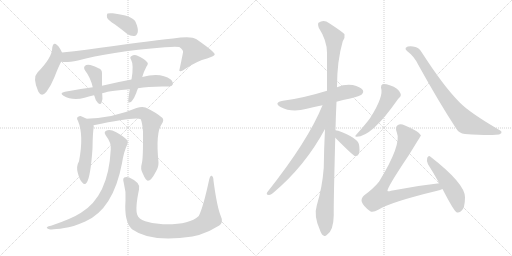
t = 0.00 s
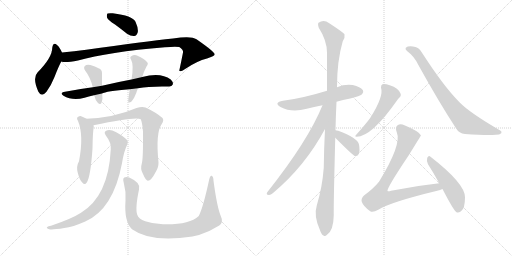
t = 2.79 s
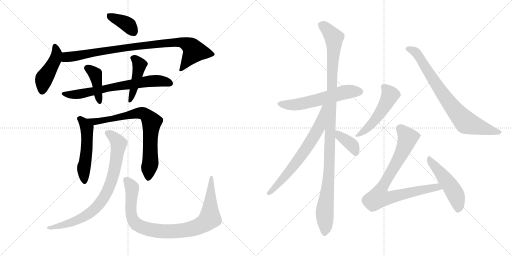
t = 5.57 s
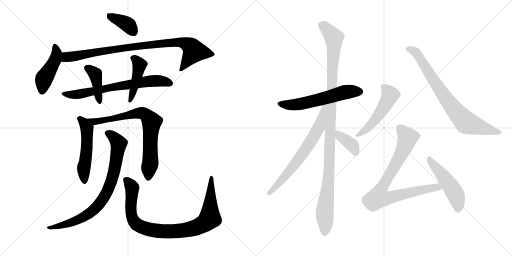
t = 8.36 s
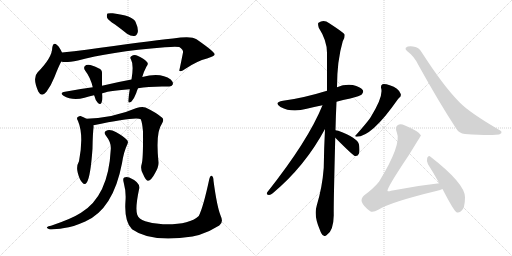
t = 11.14 s
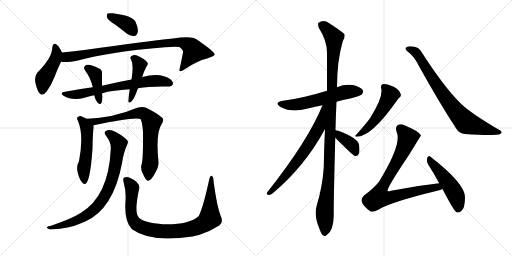
t = 13.93 s

The animated SVG that drew these frames (rendered in a browser with its animation timeline set to each time). Animation: 18 CSS @keyframes rules; one cycle of 13.93 s.

<svg version="1.1" viewBox="0 0 2048 1024" xmlns="http://www.w3.org/2000/svg">
  <g stroke="lightgray" stroke-dasharray="1,1" stroke-width="1" transform="scale(4, 4)">
    <line x1="0" y1="0" x2="256" y2="256"></line>
    <line x1="256" y1="0" x2="0" y2="256"></line>
    <line x1="128" y1="0" x2="128" y2="256"></line>
    <line x1="0" y1="128" x2="256" y2="128"></line>
    <line x1="256" y1="0" x2="512" y2="256"></line>
    <line x1="512" y1="0" x2="256" y2="256"></line>
    <line x1="384" y1="0" x2="384" y2="256"></line>
    <line x1="256" y1="128" x2="512" y2="128"></line>
  </g>
<g transform="scale(1, -1) translate(0, -850)">
   <style type="text/css">
    @keyframes keyframes0 {
      from {
       stroke: black;
       stroke-dashoffset: 378;
       stroke-width: 128;
       }
       55% {
       animation-timing-function: step-end;
       stroke: black;
       stroke-dashoffset: 0;
       stroke-width: 128;
       }
       to {
       stroke: black;
       stroke-width: 1024;
       }
       }
       #make-me-a-hanzi-animation-0 {
         animation: keyframes0 0.557617s both;
         animation-delay: 0.000000s;
         animation-timing-function: linear;
       }
    @keyframes keyframes1 {
      from {
       stroke: black;
       stroke-dashoffset: 446;
       stroke-width: 128;
       }
       59% {
       animation-timing-function: step-end;
       stroke: black;
       stroke-dashoffset: 0;
       stroke-width: 128;
       }
       to {
       stroke: black;
       stroke-width: 1024;
       }
       }
       #make-me-a-hanzi-animation-1 {
         animation: keyframes1 0.612956s both;
         animation-delay: 0.557617s;
         animation-timing-function: linear;
       }
    @keyframes keyframes2 {
      from {
       stroke: black;
       stroke-dashoffset: 895;
       stroke-width: 128;
       }
       74% {
       animation-timing-function: step-end;
       stroke: black;
       stroke-dashoffset: 0;
       stroke-width: 128;
       }
       to {
       stroke: black;
       stroke-width: 1024;
       }
       }
       #make-me-a-hanzi-animation-2 {
         animation: keyframes2 0.978353s both;
         animation-delay: 1.170573s;
         animation-timing-function: linear;
       }
    @keyframes keyframes3 {
      from {
       stroke: black;
       stroke-dashoffset: 687;
       stroke-width: 128;
       }
       69% {
       animation-timing-function: step-end;
       stroke: black;
       stroke-dashoffset: 0;
       stroke-width: 128;
       }
       to {
       stroke: black;
       stroke-width: 1024;
       }
       }
       #make-me-a-hanzi-animation-3 {
         animation: keyframes3 0.809082s both;
         animation-delay: 2.148926s;
         animation-timing-function: linear;
       }
    @keyframes keyframes4 {
      from {
       stroke: black;
       stroke-dashoffset: 404;
       stroke-width: 128;
       }
       57% {
       animation-timing-function: step-end;
       stroke: black;
       stroke-dashoffset: 0;
       stroke-width: 128;
       }
       to {
       stroke: black;
       stroke-width: 1024;
       }
       }
       #make-me-a-hanzi-animation-4 {
         animation: keyframes4 0.578776s both;
         animation-delay: 2.958008s;
         animation-timing-function: linear;
       }
    @keyframes keyframes5 {
      from {
       stroke: black;
       stroke-dashoffset: 439;
       stroke-width: 128;
       }
       59% {
       animation-timing-function: step-end;
       stroke: black;
       stroke-dashoffset: 0;
       stroke-width: 128;
       }
       to {
       stroke: black;
       stroke-width: 1024;
       }
       }
       #make-me-a-hanzi-animation-5 {
         animation: keyframes5 0.607259s both;
         animation-delay: 3.536784s;
         animation-timing-function: linear;
       }
    @keyframes keyframes6 {
      from {
       stroke: black;
       stroke-dashoffset: 518;
       stroke-width: 128;
       }
       63% {
       animation-timing-function: step-end;
       stroke: black;
       stroke-dashoffset: 0;
       stroke-width: 128;
       }
       to {
       stroke: black;
       stroke-width: 1024;
       }
       }
       #make-me-a-hanzi-animation-6 {
         animation: keyframes6 0.671549s both;
         animation-delay: 4.144043s;
         animation-timing-function: linear;
       }
    @keyframes keyframes7 {
      from {
       stroke: black;
       stroke-dashoffset: 756;
       stroke-width: 128;
       }
       71% {
       animation-timing-function: step-end;
       stroke: black;
       stroke-dashoffset: 0;
       stroke-width: 128;
       }
       to {
       stroke: black;
       stroke-width: 1024;
       }
       }
       #make-me-a-hanzi-animation-7 {
         animation: keyframes7 0.865234s both;
         animation-delay: 4.815592s;
         animation-timing-function: linear;
       }
    @keyframes keyframes8 {
      from {
       stroke: black;
       stroke-dashoffset: 801;
       stroke-width: 128;
       }
       72% {
       animation-timing-function: step-end;
       stroke: black;
       stroke-dashoffset: 0;
       stroke-width: 128;
       }
       to {
       stroke: black;
       stroke-width: 1024;
       }
       }
       #make-me-a-hanzi-animation-8 {
         animation: keyframes8 0.901855s both;
         animation-delay: 5.680826s;
         animation-timing-function: linear;
       }
    @keyframes keyframes9 {
      from {
       stroke: black;
       stroke-dashoffset: 922;
       stroke-width: 128;
       }
       75% {
       animation-timing-function: step-end;
       stroke: black;
       stroke-dashoffset: 0;
       stroke-width: 128;
       }
       to {
       stroke: black;
       stroke-width: 1024;
       }
       }
       #make-me-a-hanzi-animation-9 {
         animation: keyframes9 1.000326s both;
         animation-delay: 6.582681s;
         animation-timing-function: linear;
       }
    @keyframes keyframes10 {
      from {
       stroke: black;
       stroke-dashoffset: 577;
       stroke-width: 128;
       }
       65% {
       animation-timing-function: step-end;
       stroke: black;
       stroke-dashoffset: 0;
       stroke-width: 128;
       }
       to {
       stroke: black;
       stroke-width: 1024;
       }
       }
       #make-me-a-hanzi-animation-10 {
         animation: keyframes10 0.719564s both;
         animation-delay: 7.583007s;
         animation-timing-function: linear;
       }
    @keyframes keyframes11 {
      from {
       stroke: black;
       stroke-dashoffset: 1110;
       stroke-width: 128;
       }
       78% {
       animation-timing-function: step-end;
       stroke: black;
       stroke-dashoffset: 0;
       stroke-width: 128;
       }
       to {
       stroke: black;
       stroke-width: 1024;
       }
       }
       #make-me-a-hanzi-animation-11 {
         animation: keyframes11 1.153320s both;
         animation-delay: 8.302571s;
         animation-timing-function: linear;
       }
    @keyframes keyframes12 {
      from {
       stroke: black;
       stroke-dashoffset: 675;
       stroke-width: 128;
       }
       69% {
       animation-timing-function: step-end;
       stroke: black;
       stroke-dashoffset: 0;
       stroke-width: 128;
       }
       to {
       stroke: black;
       stroke-width: 1024;
       }
       }
       #make-me-a-hanzi-animation-12 {
         animation: keyframes12 0.799316s both;
         animation-delay: 9.455891s;
         animation-timing-function: linear;
       }
    @keyframes keyframes13 {
      from {
       stroke: black;
       stroke-dashoffset: 379;
       stroke-width: 128;
       }
       55% {
       animation-timing-function: step-end;
       stroke: black;
       stroke-dashoffset: 0;
       stroke-width: 128;
       }
       to {
       stroke: black;
       stroke-width: 1024;
       }
       }
       #make-me-a-hanzi-animation-13 {
         animation: keyframes13 0.558431s both;
         animation-delay: 10.255207s;
         animation-timing-function: linear;
       }
    @keyframes keyframes14 {
      from {
       stroke: black;
       stroke-dashoffset: 507;
       stroke-width: 128;
       }
       62% {
       animation-timing-function: step-end;
       stroke: black;
       stroke-dashoffset: 0;
       stroke-width: 128;
       }
       to {
       stroke: black;
       stroke-width: 1024;
       }
       }
       #make-me-a-hanzi-animation-14 {
         animation: keyframes14 0.662598s both;
         animation-delay: 10.813638s;
         animation-timing-function: linear;
       }
    @keyframes keyframes15 {
      from {
       stroke: black;
       stroke-dashoffset: 777;
       stroke-width: 128;
       }
       72% {
       animation-timing-function: step-end;
       stroke: black;
       stroke-dashoffset: 0;
       stroke-width: 128;
       }
       to {
       stroke: black;
       stroke-width: 1024;
       }
       }
       #make-me-a-hanzi-animation-15 {
         animation: keyframes15 0.882324s both;
         animation-delay: 11.476236s;
         animation-timing-function: linear;
       }
    @keyframes keyframes16 {
      from {
       stroke: black;
       stroke-dashoffset: 823;
       stroke-width: 128;
       }
       73% {
       animation-timing-function: step-end;
       stroke: black;
       stroke-dashoffset: 0;
       stroke-width: 128;
       }
       to {
       stroke: black;
       stroke-width: 1024;
       }
       }
       #make-me-a-hanzi-animation-16 {
         animation: keyframes16 0.919759s both;
         animation-delay: 12.358560s;
         animation-timing-function: linear;
       }
    @keyframes keyframes17 {
      from {
       stroke: black;
       stroke-dashoffset: 493;
       stroke-width: 128;
       }
       62% {
       animation-timing-function: step-end;
       stroke: black;
       stroke-dashoffset: 0;
       stroke-width: 128;
       }
       to {
       stroke: black;
       stroke-width: 1024;
       }
       }
       #make-me-a-hanzi-animation-17 {
         animation: keyframes17 0.651204s both;
         animation-delay: 13.278319s;
         animation-timing-function: linear;
       }
</style>
<path d="M 460.0 752.0 Q 482.0 736.0 508.0 715.0 Q 523.0 705.0 537.0 706.0 Q 547.0 707.0 551.0 721.0 Q 554.0 736.0 542.0 763.0 Q 530.0 788.0 451.0 797.0 Q 435.0 798.0 430.0 796.0 Q 426.0 792.0 428.0 780.0 Q 432.0 770.0 460.0 752.0 Z" fill="lightgray"></path> 
<path d="M 248.0 640.0 Q 238.0 662.0 229.0 669.0 Q 213.0 684.0 209.0 659.0 Q 209.0 620.0 150.0 560.0 Q 129.0 539.0 153.0 484.0 Q 166.0 459.0 186.0 483.0 Q 204.0 507.0 218.0 542.0 Q 233.0 581.0 245.0 604.0 C 255.0 624.0 255.0 624.0 248.0 640.0 Z" fill="lightgray"></path> 
<path d="M 245.0 604.0 Q 260.0 598.0 312.0 608.0 Q 432.0 642.0 660.0 661.0 Q 703.0 665.0 717.0 662.0 Q 735.0 649.0 732.0 640.0 Q 725.0 604.0 717.0 567.0 L 719.0 566.0 Q 726.0 562.0 742.0 575.0 Q 788.0 606.0 828.0 616.0 Q 859.0 626.0 859.0 633.0 Q 858.0 643.0 786.0 693.0 Q 765.0 708.0 692.0 696.0 Q 581.0 684.0 345.0 651.0 Q 296.0 644.0 248.0 640.0 C 218.0 637.0 215.0 607.0 245.0 604.0 Z" fill="lightgray"></path> 
<path d="M 552.0 497.0 Q 600.0 506.0 674.0 504.0 Q 687.0 503.0 691.0 512.0 Q 694.0 521.0 683.0 532.0 Q 643.0 562.0 569.0 542.0 L 526.0 532.0 Q 471.0 522.0 408.0 507.0 L 371.0 501.0 Q 317.0 494.0 260.0 483.0 Q 236.0 479.0 254.0 467.0 Q 290.0 446.0 338.0 459.0 Q 354.0 465.0 376.0 469.0 L 408.0 476.0 Q 423.0 485.0 519.0 493.0 L 552.0 497.0 Z" fill="lightgray"></path> 
<path d="M 408.0 507.0 L 408.0 556.0 Q 409.0 572.0 394.0 577.0 Q 361.0 595.0 345.0 590.0 Q 330.0 583.0 341.0 567.0 Q 362.0 540.0 371.0 501.0 C 378.0 472.0 368.0 488.0 376.0 469.0 L 377.0 468.0 Q 381.0 450.0 391.0 439.0 Q 401.0 429.0 406.0 439.0 Q 412.0 455.0 409.0 473.0 Q 408.0 474.0 408.0 476.0 L 408.0 507.0 Z" fill="lightgray"></path> 
<path d="M 569.0 542.0 Q 569.0 543.0 570.0 545.0 Q 574.0 561.0 586.0 584.0 Q 596.0 596.0 587.0 603.0 Q 577.0 616.0 550.0 627.0 Q 537.0 633.0 525.0 625.0 Q 518.0 621.0 524.0 612.0 Q 536.0 591.0 526.0 532.0 L 519.0 493.0 Q 513.0 453.0 513.0 445.0 Q 514.0 435.0 526.0 444.0 Q 536.0 454.0 545.0 478.0 Q 548.0 488.0 552.0 497.0 L 569.0 542.0 Z" fill="lightgray"></path> 
<path d="M 346.0 375.0 Q 334.0 382.0 322.0 386.0 Q 315.0 387.0 309.0 380.0 Q 306.0 376.0 312.0 366.0 Q 336.0 309.0 316.0 205.0 Q 304.0 184.0 311.0 159.0 Q 318.0 131.0 329.0 120.0 Q 339.0 108.0 347.0 120.0 Q 362.0 141.0 370.0 256.0 Q 371.0 323.0 375.0 341.0 Q 375.0 345.0 374.0 349.0 C 373.0 360.0 372.0 361.0 346.0 375.0 Z" fill="lightgray"></path> 
<path d="M 567.0 195.0 Q 560.0 174.0 572.0 154.0 Q 584.0 126.0 592.0 127.0 Q 605.0 128.0 620.0 157.0 Q 635.0 181.0 634.0 200.0 Q 622.0 320.0 647.0 354.0 Q 657.0 369.0 650.0 378.0 Q 625.0 400.0 582.0 420.0 Q 567.0 424.0 546.0 418.0 Q 456.0 379.0 346.0 375.0 C 316.0 374.0 345.0 343.0 374.0 349.0 Q 545.0 385.0 563.0 373.0 Q 569.0 360.0 572.0 324.0 Q 573.0 215.0 567.0 195.0 Z" fill="lightgray"></path> 
<path d="M 443.0 252.0 Q 434.0 66.0 324.0 -1.0 Q 287.0 -25.0 204.0 -53.0 Q 192.0 -54.0 189.0 -58.0 Q 183.0 -62.0 197.0 -67.0 Q 209.0 -70.0 257.0 -62.0 Q 291.0 -58.0 341.0 -36.0 Q 453.0 13.0 488.0 197.0 Q 495.0 243.0 509.0 272.0 Q 515.0 282.0 508.0 290.0 Q 493.0 306.0 463.0 322.0 Q 445.0 332.0 430.0 329.0 Q 411.0 325.0 424.0 307.0 Q 446.0 279.0 443.0 252.0 Z" fill="lightgray"></path> 
<path d="M 883.0 -14.0 Q 868.0 22.0 854.0 127.0 Q 854.0 143.0 847.0 147.0 Q 841.0 150.0 837.0 133.0 Q 813.0 21.0 795.0 -14.0 Q 756.0 -50.0 652.0 -47.0 Q 612.0 -46.0 581.0 -35.0 Q 554.0 -25.0 549.0 -9.0 Q 540.0 16.0 556.0 92.0 Q 565.0 119.0 517.0 140.0 Q 505.0 144.0 497.0 140.0 Q 490.0 136.0 495.0 119.0 Q 505.0 82.0 502.0 47.0 Q 496.0 -37.0 528.0 -67.0 Q 604.0 -122.0 770.0 -96.0 Q 782.0 -93.0 796.0 -90.0 Q 836.0 -78.0 877.0 -52.0 Q 895.0 -39.0 883.0 -14.0 Z" fill="lightgray"></path> 
<path d="M 1346.0 443.5 Q 1371.0 450.5 1401.0 456.5 Q 1441.0 466.5 1447.0 472.5 Q 1456.0 482.5 1451.0 490.5 Q 1442.0 503.5 1411.0 510.5 Q 1378.0 514.5 1348.0 501.5 L 1308.0 487.5 Q 1211.0 457.5 1132.0 447.5 Q 1093.0 440.5 1122.0 422.5 Q 1167.0 398.5 1227.0 415.5 Q 1255.0 422.5 1290.0 429.5 L 1346.0 443.5 Z" fill="lightgray"></path> 
<path d="M 1342.0 329.5 Q 1343.0 383.5 1346.0 443.5 L 1348.0 501.5 Q 1348.0 607.5 1371.0 685.5 Q 1381.0 700.5 1378.0 713.5 Q 1371.0 722.5 1317.0 757.5 Q 1295.0 773.5 1274.0 759.5 Q 1270.0 755.5 1275.0 739.5 Q 1308.0 688.5 1308.0 639.5 Q 1308.0 569.5 1308.0 487.5 L 1300.0 334.5 Q 1296.0 259.5 1295.0 179.5 Q 1289.0 100.5 1267.0 28.5 Q 1254.0 -13.5 1280.0 -70.5 Q 1286.0 -88.5 1294.0 -91.5 Q 1300.0 -97.5 1307.0 -89.5 Q 1334.0 -73.5 1335.0 -10.5 Q 1334.0 28.5 1341.0 299.5 L 1342.0 329.5 Z" fill="lightgray"></path> 
<path d="M 1290.0 429.5 Q 1233.0 288.5 1069.0 81.5 Q 1063.0 71.5 1075.0 70.5 Q 1082.0 69.5 1091.0 77.5 Q 1220.0 185.5 1300.0 334.5 C 1366.0 456.5 1302.0 457.5 1290.0 429.5 Z" fill="lightgray"></path> 
<path d="M 1341.0 299.5 Q 1411.0 229.5 1419.0 226.5 L 1422.0 226.5 Q 1431.0 225.5 1436.0 236.5 Q 1440.0 248.5 1436.0 272.5 Q 1430.0 299.5 1353.0 327.5 Q 1346.0 328.5 1342.0 329.5 C 1313.0 335.5 1320.0 320.5 1341.0 299.5 Z" fill="lightgray"></path> 
<path d="M 1524.0 499.5 Q 1536.0 466.5 1482.0 380.5 Q 1481.0 379.5 1480.0 377.5 Q 1464.0 355.5 1424.0 310.5 Q 1417.0 304.5 1426.0 303.5 Q 1487.0 303.5 1590.0 451.5 Q 1594.0 457.5 1598.0 460.5 Q 1605.0 464.5 1603.0 474.5 Q 1594.0 499.5 1559.0 509.5 Q 1540.0 515.5 1530.0 513.5 Q 1523.0 510.5 1524.0 499.5 Z" fill="lightgray"></path> 
<path d="M 1628.0 646.5 Q 1658.0 624.5 1674.0 589.5 Q 1756.0 441.5 1824.0 337.5 Q 1836.0 316.5 1860.0 314.5 Q 1948.0 308.5 1983.0 311.5 Q 1999.0 311.5 2005.0 317.5 Q 2009.0 323.5 2001.0 328.5 Q 1877.0 400.5 1838.0 441.5 Q 1774.0 505.5 1686.0 642.5 Q 1677.0 658.5 1662.0 662.5 Q 1634.0 668.5 1623.0 659.5 Q 1619.0 653.5 1628.0 646.5 Z" fill="lightgray"></path> 
<path d="M 1757.0 117.5 Q 1664.0 107.5 1564.0 87.5 Q 1554.0 83.5 1550.0 86.5 Q 1547.0 98.5 1635.0 229.5 Q 1683.0 307.5 1684.0 308.5 Q 1678.0 324.5 1620.0 348.5 Q 1602.0 355.5 1592.0 350.5 Q 1579.0 343.5 1587.0 321.5 Q 1608.0 273.5 1516.0 123.5 Q 1494.0 96.5 1456.0 68.5 Q 1443.0 55.5 1447.0 43.5 Q 1453.0 25.5 1481.0 5.5 Q 1490.0 -1.5 1515.0 12.5 Q 1563.0 42.5 1749.0 87.5 Q 1761.0 90.5 1770.0 94.5 C 1798.0 104.5 1787.0 120.5 1757.0 117.5 Z" fill="lightgray"></path> 
<path d="M 1770.0 94.5 Q 1815.0 7.5 1826.0 1.5 Q 1833.0 -2.5 1844.0 5.5 Q 1860.0 15.5 1860.0 61.5 Q 1860.0 116.5 1722.0 223.5 Q 1715.0 230.5 1709.0 219.5 Q 1705.0 206.5 1712.0 193.5 Q 1734.0 159.5 1757.0 117.5 L 1770.0 94.5 Z" fill="lightgray"></path> 
      <clipPath id="make-me-a-hanzi-clip-0">
      <path d="M 460.0 752.0 Q 482.0 736.0 508.0 715.0 Q 523.0 705.0 537.0 706.0 Q 547.0 707.0 551.0 721.0 Q 554.0 736.0 542.0 763.0 Q 530.0 788.0 451.0 797.0 Q 435.0 798.0 430.0 796.0 Q 426.0 792.0 428.0 780.0 Q 432.0 770.0 460.0 752.0 Z" fill="lightgray"></path>
      </clipPath>
      <path clip-path="url(#make-me-a-hanzi-clip-0)" d="M 435.0 790.0 L 515.0 749.0 L 534.0 723.0 " fill="none" id="make-me-a-hanzi-animation-0" stroke-dasharray="250 500" stroke-linecap="round"></path>

      <clipPath id="make-me-a-hanzi-clip-1">
      <path d="M 248.0 640.0 Q 238.0 662.0 229.0 669.0 Q 213.0 684.0 209.0 659.0 Q 209.0 620.0 150.0 560.0 Q 129.0 539.0 153.0 484.0 Q 166.0 459.0 186.0 483.0 Q 204.0 507.0 218.0 542.0 Q 233.0 581.0 245.0 604.0 C 255.0 624.0 255.0 624.0 248.0 640.0 Z" fill="lightgray"></path>
      </clipPath>
      <path clip-path="url(#make-me-a-hanzi-clip-1)" d="M 219.0 663.0 L 227.0 636.0 L 224.0 624.0 L 175.0 532.0 L 168.0 487.0 " fill="none" id="make-me-a-hanzi-animation-1" stroke-dasharray="318 636" stroke-linecap="round"></path>

      <clipPath id="make-me-a-hanzi-clip-2">
      <path d="M 245.0 604.0 Q 260.0 598.0 312.0 608.0 Q 432.0 642.0 660.0 661.0 Q 703.0 665.0 717.0 662.0 Q 735.0 649.0 732.0 640.0 Q 725.0 604.0 717.0 567.0 L 719.0 566.0 Q 726.0 562.0 742.0 575.0 Q 788.0 606.0 828.0 616.0 Q 859.0 626.0 859.0 633.0 Q 858.0 643.0 786.0 693.0 Q 765.0 708.0 692.0 696.0 Q 581.0 684.0 345.0 651.0 Q 296.0 644.0 248.0 640.0 C 218.0 637.0 215.0 607.0 245.0 604.0 Z" fill="lightgray"></path>
      </clipPath>
      <path clip-path="url(#make-me-a-hanzi-clip-2)" d="M 250.0 610.0 L 264.0 621.0 L 438.0 651.0 L 727.0 681.0 L 756.0 669.0 L 776.0 644.0 L 731.0 577.0 L 722.0 574.0 " fill="none" id="make-me-a-hanzi-animation-2" stroke-dasharray="767 1534" stroke-linecap="round"></path>

      <clipPath id="make-me-a-hanzi-clip-3">
      <path d="M 552.0 497.0 Q 600.0 506.0 674.0 504.0 Q 687.0 503.0 691.0 512.0 Q 694.0 521.0 683.0 532.0 Q 643.0 562.0 569.0 542.0 L 526.0 532.0 Q 471.0 522.0 408.0 507.0 L 371.0 501.0 Q 317.0 494.0 260.0 483.0 Q 236.0 479.0 254.0 467.0 Q 290.0 446.0 338.0 459.0 Q 354.0 465.0 376.0 469.0 L 408.0 476.0 Q 423.0 485.0 519.0 493.0 L 552.0 497.0 Z" fill="lightgray"></path>
      </clipPath>
      <path clip-path="url(#make-me-a-hanzi-clip-3)" d="M 255.0 476.0 L 312.0 473.0 L 613.0 527.0 L 659.0 524.0 L 680.0 516.0 " fill="none" id="make-me-a-hanzi-animation-3" stroke-dasharray="559 1118" stroke-linecap="round"></path>

      <clipPath id="make-me-a-hanzi-clip-4">
      <path d="M 408.0 507.0 L 408.0 556.0 Q 409.0 572.0 394.0 577.0 Q 361.0 595.0 345.0 590.0 Q 330.0 583.0 341.0 567.0 Q 362.0 540.0 371.0 501.0 C 378.0 472.0 368.0 488.0 376.0 469.0 L 377.0 468.0 Q 381.0 450.0 391.0 439.0 Q 401.0 429.0 406.0 439.0 Q 412.0 455.0 409.0 473.0 Q 408.0 474.0 408.0 476.0 L 408.0 507.0 Z" fill="lightgray"></path>
      </clipPath>
      <path clip-path="url(#make-me-a-hanzi-clip-4)" d="M 349.0 577.0 L 381.0 553.0 L 399.0 447.0 " fill="none" id="make-me-a-hanzi-animation-4" stroke-dasharray="276 552" stroke-linecap="round"></path>

      <clipPath id="make-me-a-hanzi-clip-5">
      <path d="M 569.0 542.0 Q 569.0 543.0 570.0 545.0 Q 574.0 561.0 586.0 584.0 Q 596.0 596.0 587.0 603.0 Q 577.0 616.0 550.0 627.0 Q 537.0 633.0 525.0 625.0 Q 518.0 621.0 524.0 612.0 Q 536.0 591.0 526.0 532.0 L 519.0 493.0 Q 513.0 453.0 513.0 445.0 Q 514.0 435.0 526.0 444.0 Q 536.0 454.0 545.0 478.0 Q 548.0 488.0 552.0 497.0 L 569.0 542.0 Z" fill="lightgray"></path>
      </clipPath>
      <path clip-path="url(#make-me-a-hanzi-clip-5)" d="M 535.0 618.0 L 558.0 589.0 L 520.0 448.0 " fill="none" id="make-me-a-hanzi-animation-5" stroke-dasharray="311 622" stroke-linecap="round"></path>

      <clipPath id="make-me-a-hanzi-clip-6">
      <path d="M 346.0 375.0 Q 334.0 382.0 322.0 386.0 Q 315.0 387.0 309.0 380.0 Q 306.0 376.0 312.0 366.0 Q 336.0 309.0 316.0 205.0 Q 304.0 184.0 311.0 159.0 Q 318.0 131.0 329.0 120.0 Q 339.0 108.0 347.0 120.0 Q 362.0 141.0 370.0 256.0 Q 371.0 323.0 375.0 341.0 Q 375.0 345.0 374.0 349.0 C 373.0 360.0 372.0 361.0 346.0 375.0 Z" fill="lightgray"></path>
      </clipPath>
      <path clip-path="url(#make-me-a-hanzi-clip-6)" d="M 319.0 375.0 L 348.0 337.0 L 347.0 245.0 L 335.0 180.0 L 338.0 124.0 " fill="none" id="make-me-a-hanzi-animation-6" stroke-dasharray="390 780" stroke-linecap="round"></path>

      <clipPath id="make-me-a-hanzi-clip-7">
      <path d="M 567.0 195.0 Q 560.0 174.0 572.0 154.0 Q 584.0 126.0 592.0 127.0 Q 605.0 128.0 620.0 157.0 Q 635.0 181.0 634.0 200.0 Q 622.0 320.0 647.0 354.0 Q 657.0 369.0 650.0 378.0 Q 625.0 400.0 582.0 420.0 Q 567.0 424.0 546.0 418.0 Q 456.0 379.0 346.0 375.0 C 316.0 374.0 345.0 343.0 374.0 349.0 Q 545.0 385.0 563.0 373.0 Q 569.0 360.0 572.0 324.0 Q 573.0 215.0 567.0 195.0 Z" fill="lightgray"></path>
      </clipPath>
      <path clip-path="url(#make-me-a-hanzi-clip-7)" d="M 354.0 375.0 L 386.0 361.0 L 531.0 394.0 L 579.0 394.0 L 607.0 362.0 L 601.0 313.0 L 602.0 209.0 L 593.0 137.0 " fill="none" id="make-me-a-hanzi-animation-7" stroke-dasharray="628 1256" stroke-linecap="round"></path>

      <clipPath id="make-me-a-hanzi-clip-8">
      <path d="M 443.0 252.0 Q 434.0 66.0 324.0 -1.0 Q 287.0 -25.0 204.0 -53.0 Q 192.0 -54.0 189.0 -58.0 Q 183.0 -62.0 197.0 -67.0 Q 209.0 -70.0 257.0 -62.0 Q 291.0 -58.0 341.0 -36.0 Q 453.0 13.0 488.0 197.0 Q 495.0 243.0 509.0 272.0 Q 515.0 282.0 508.0 290.0 Q 493.0 306.0 463.0 322.0 Q 445.0 332.0 430.0 329.0 Q 411.0 325.0 424.0 307.0 Q 446.0 279.0 443.0 252.0 Z" fill="lightgray"></path>
      </clipPath>
      <path clip-path="url(#make-me-a-hanzi-clip-8)" d="M 430.0 317.0 L 449.0 307.0 L 475.0 276.0 L 455.0 155.0 L 418.0 64.0 L 387.0 22.0 L 339.0 -16.0 L 245.0 -54.0 L 198.0 -58.0 " fill="none" id="make-me-a-hanzi-animation-8" stroke-dasharray="673 1346" stroke-linecap="round"></path>

      <clipPath id="make-me-a-hanzi-clip-9">
      <path d="M 883.0 -14.0 Q 868.0 22.0 854.0 127.0 Q 854.0 143.0 847.0 147.0 Q 841.0 150.0 837.0 133.0 Q 813.0 21.0 795.0 -14.0 Q 756.0 -50.0 652.0 -47.0 Q 612.0 -46.0 581.0 -35.0 Q 554.0 -25.0 549.0 -9.0 Q 540.0 16.0 556.0 92.0 Q 565.0 119.0 517.0 140.0 Q 505.0 144.0 497.0 140.0 Q 490.0 136.0 495.0 119.0 Q 505.0 82.0 502.0 47.0 Q 496.0 -37.0 528.0 -67.0 Q 604.0 -122.0 770.0 -96.0 Q 782.0 -93.0 796.0 -90.0 Q 836.0 -78.0 877.0 -52.0 Q 895.0 -39.0 883.0 -14.0 Z" fill="lightgray"></path>
      </clipPath>
      <path clip-path="url(#make-me-a-hanzi-clip-9)" d="M 504.0 132.0 L 527.0 103.0 L 524.0 2.0 L 539.0 -40.0 L 586.0 -66.0 L 667.0 -76.0 L 755.0 -68.0 L 792.0 -57.0 L 835.0 -28.0 L 846.0 141.0 " fill="none" id="make-me-a-hanzi-animation-9" stroke-dasharray="794 1588" stroke-linecap="round"></path>

      <clipPath id="make-me-a-hanzi-clip-10">
      <path d="M 1346.0 443.5 Q 1371.0 450.5 1401.0 456.5 Q 1441.0 466.5 1447.0 472.5 Q 1456.0 482.5 1451.0 490.5 Q 1442.0 503.5 1411.0 510.5 Q 1378.0 514.5 1348.0 501.5 L 1308.0 487.5 Q 1211.0 457.5 1132.0 447.5 Q 1093.0 440.5 1122.0 422.5 Q 1167.0 398.5 1227.0 415.5 Q 1255.0 422.5 1290.0 429.5 L 1346.0 443.5 Z" fill="lightgray"></path>
      </clipPath>
      <path clip-path="url(#make-me-a-hanzi-clip-10)" d="M 1124.0 436.5 L 1147.0 430.5 L 1213.0 436.5 L 1377.0 481.5 L 1438.0 483.5 " fill="none" id="make-me-a-hanzi-animation-10" stroke-dasharray="449 898" stroke-linecap="round"></path>

      <clipPath id="make-me-a-hanzi-clip-11">
      <path d="M 1342.0 329.5 Q 1343.0 383.5 1346.0 443.5 L 1348.0 501.5 Q 1348.0 607.5 1371.0 685.5 Q 1381.0 700.5 1378.0 713.5 Q 1371.0 722.5 1317.0 757.5 Q 1295.0 773.5 1274.0 759.5 Q 1270.0 755.5 1275.0 739.5 Q 1308.0 688.5 1308.0 639.5 Q 1308.0 569.5 1308.0 487.5 L 1300.0 334.5 Q 1296.0 259.5 1295.0 179.5 Q 1289.0 100.5 1267.0 28.5 Q 1254.0 -13.5 1280.0 -70.5 Q 1286.0 -88.5 1294.0 -91.5 Q 1300.0 -97.5 1307.0 -89.5 Q 1334.0 -73.5 1335.0 -10.5 Q 1334.0 28.5 1341.0 299.5 L 1342.0 329.5 Z" fill="lightgray"></path>
      </clipPath>
      <path clip-path="url(#make-me-a-hanzi-clip-11)" d="M 1285.0 753.5 L 1336.0 699.5 L 1317.0 168.5 L 1299.0 10.5 L 1299.0 -78.5 " fill="none" id="make-me-a-hanzi-animation-11" stroke-dasharray="982 1964" stroke-linecap="round"></path>

      <clipPath id="make-me-a-hanzi-clip-12">
      <path d="M 1290.0 429.5 Q 1233.0 288.5 1069.0 81.5 Q 1063.0 71.5 1075.0 70.5 Q 1082.0 69.5 1091.0 77.5 Q 1220.0 185.5 1300.0 334.5 C 1366.0 456.5 1302.0 457.5 1290.0 429.5 Z" fill="lightgray"></path>
      </clipPath>
      <path clip-path="url(#make-me-a-hanzi-clip-12)" d="M 1299.0 426.5 L 1275.0 339.5 L 1244.0 285.5 L 1163.0 172.5 L 1077.0 78.5 " fill="none" id="make-me-a-hanzi-animation-12" stroke-dasharray="547 1094" stroke-linecap="round"></path>

      <clipPath id="make-me-a-hanzi-clip-13">
      <path d="M 1341.0 299.5 Q 1411.0 229.5 1419.0 226.5 L 1422.0 226.5 Q 1431.0 225.5 1436.0 236.5 Q 1440.0 248.5 1436.0 272.5 Q 1430.0 299.5 1353.0 327.5 Q 1346.0 328.5 1342.0 329.5 C 1313.0 335.5 1320.0 320.5 1341.0 299.5 Z" fill="lightgray"></path>
      </clipPath>
      <path clip-path="url(#make-me-a-hanzi-clip-13)" d="M 1346.0 321.5 L 1362.0 301.5 L 1406.0 272.5 L 1422.0 244.5 L 1421.0 232.5 " fill="none" id="make-me-a-hanzi-animation-13" stroke-dasharray="251 502" stroke-linecap="round"></path>

      <clipPath id="make-me-a-hanzi-clip-14">
      <path d="M 1524.0 499.5 Q 1536.0 466.5 1482.0 380.5 Q 1481.0 379.5 1480.0 377.5 Q 1464.0 355.5 1424.0 310.5 Q 1417.0 304.5 1426.0 303.5 Q 1487.0 303.5 1590.0 451.5 Q 1594.0 457.5 1598.0 460.5 Q 1605.0 464.5 1603.0 474.5 Q 1594.0 499.5 1559.0 509.5 Q 1540.0 515.5 1530.0 513.5 Q 1523.0 510.5 1524.0 499.5 Z" fill="lightgray"></path>
      </clipPath>
      <path clip-path="url(#make-me-a-hanzi-clip-14)" d="M 1536.0 502.5 L 1560.0 471.5 L 1546.0 438.5 L 1502.0 371.5 L 1462.0 330.5 L 1430.0 308.5 " fill="none" id="make-me-a-hanzi-animation-14" stroke-dasharray="379 758" stroke-linecap="round"></path>

      <clipPath id="make-me-a-hanzi-clip-15">
      <path d="M 1628.0 646.5 Q 1658.0 624.5 1674.0 589.5 Q 1756.0 441.5 1824.0 337.5 Q 1836.0 316.5 1860.0 314.5 Q 1948.0 308.5 1983.0 311.5 Q 1999.0 311.5 2005.0 317.5 Q 2009.0 323.5 2001.0 328.5 Q 1877.0 400.5 1838.0 441.5 Q 1774.0 505.5 1686.0 642.5 Q 1677.0 658.5 1662.0 662.5 Q 1634.0 668.5 1623.0 659.5 Q 1619.0 653.5 1628.0 646.5 Z" fill="lightgray"></path>
      </clipPath>
      <path clip-path="url(#make-me-a-hanzi-clip-15)" d="M 1631.0 655.5 L 1652.0 649.5 L 1667.0 637.5 L 1786.0 453.5 L 1864.0 360.5 L 1998.0 321.5 " fill="none" id="make-me-a-hanzi-animation-15" stroke-dasharray="649 1298" stroke-linecap="round"></path>

      <clipPath id="make-me-a-hanzi-clip-16">
      <path d="M 1757.0 117.5 Q 1664.0 107.5 1564.0 87.5 Q 1554.0 83.5 1550.0 86.5 Q 1547.0 98.5 1635.0 229.5 Q 1683.0 307.5 1684.0 308.5 Q 1678.0 324.5 1620.0 348.5 Q 1602.0 355.5 1592.0 350.5 Q 1579.0 343.5 1587.0 321.5 Q 1608.0 273.5 1516.0 123.5 Q 1494.0 96.5 1456.0 68.5 Q 1443.0 55.5 1447.0 43.5 Q 1453.0 25.5 1481.0 5.5 Q 1490.0 -1.5 1515.0 12.5 Q 1563.0 42.5 1749.0 87.5 Q 1761.0 90.5 1770.0 94.5 C 1798.0 104.5 1787.0 120.5 1757.0 117.5 Z" fill="lightgray"></path>
      </clipPath>
      <path clip-path="url(#make-me-a-hanzi-clip-16)" d="M 1679.0 310.5 L 1631.0 299.5 L 1593.0 209.5 L 1523.0 89.5 L 1516.0 60.5 L 1555.0 59.5 L 1723.0 98.5 L 1763.0 98.5 " fill="none" id="make-me-a-hanzi-animation-16" stroke-dasharray="695 1390" stroke-linecap="round"></path>

      <clipPath id="make-me-a-hanzi-clip-17">
      <path d="M 1770.0 94.5 Q 1815.0 7.5 1826.0 1.5 Q 1833.0 -2.5 1844.0 5.5 Q 1860.0 15.5 1860.0 61.5 Q 1860.0 116.5 1722.0 223.5 Q 1715.0 230.5 1709.0 219.5 Q 1705.0 206.5 1712.0 193.5 Q 1734.0 159.5 1757.0 117.5 L 1770.0 94.5 Z" fill="lightgray"></path>
      </clipPath>
      <path clip-path="url(#make-me-a-hanzi-clip-17)" d="M 1718.0 212.5 L 1816.0 83.5 L 1829.0 52.5 L 1831.0 11.5 " fill="none" id="make-me-a-hanzi-animation-17" stroke-dasharray="365 730" stroke-linecap="round"></path>

</g>
</svg>
